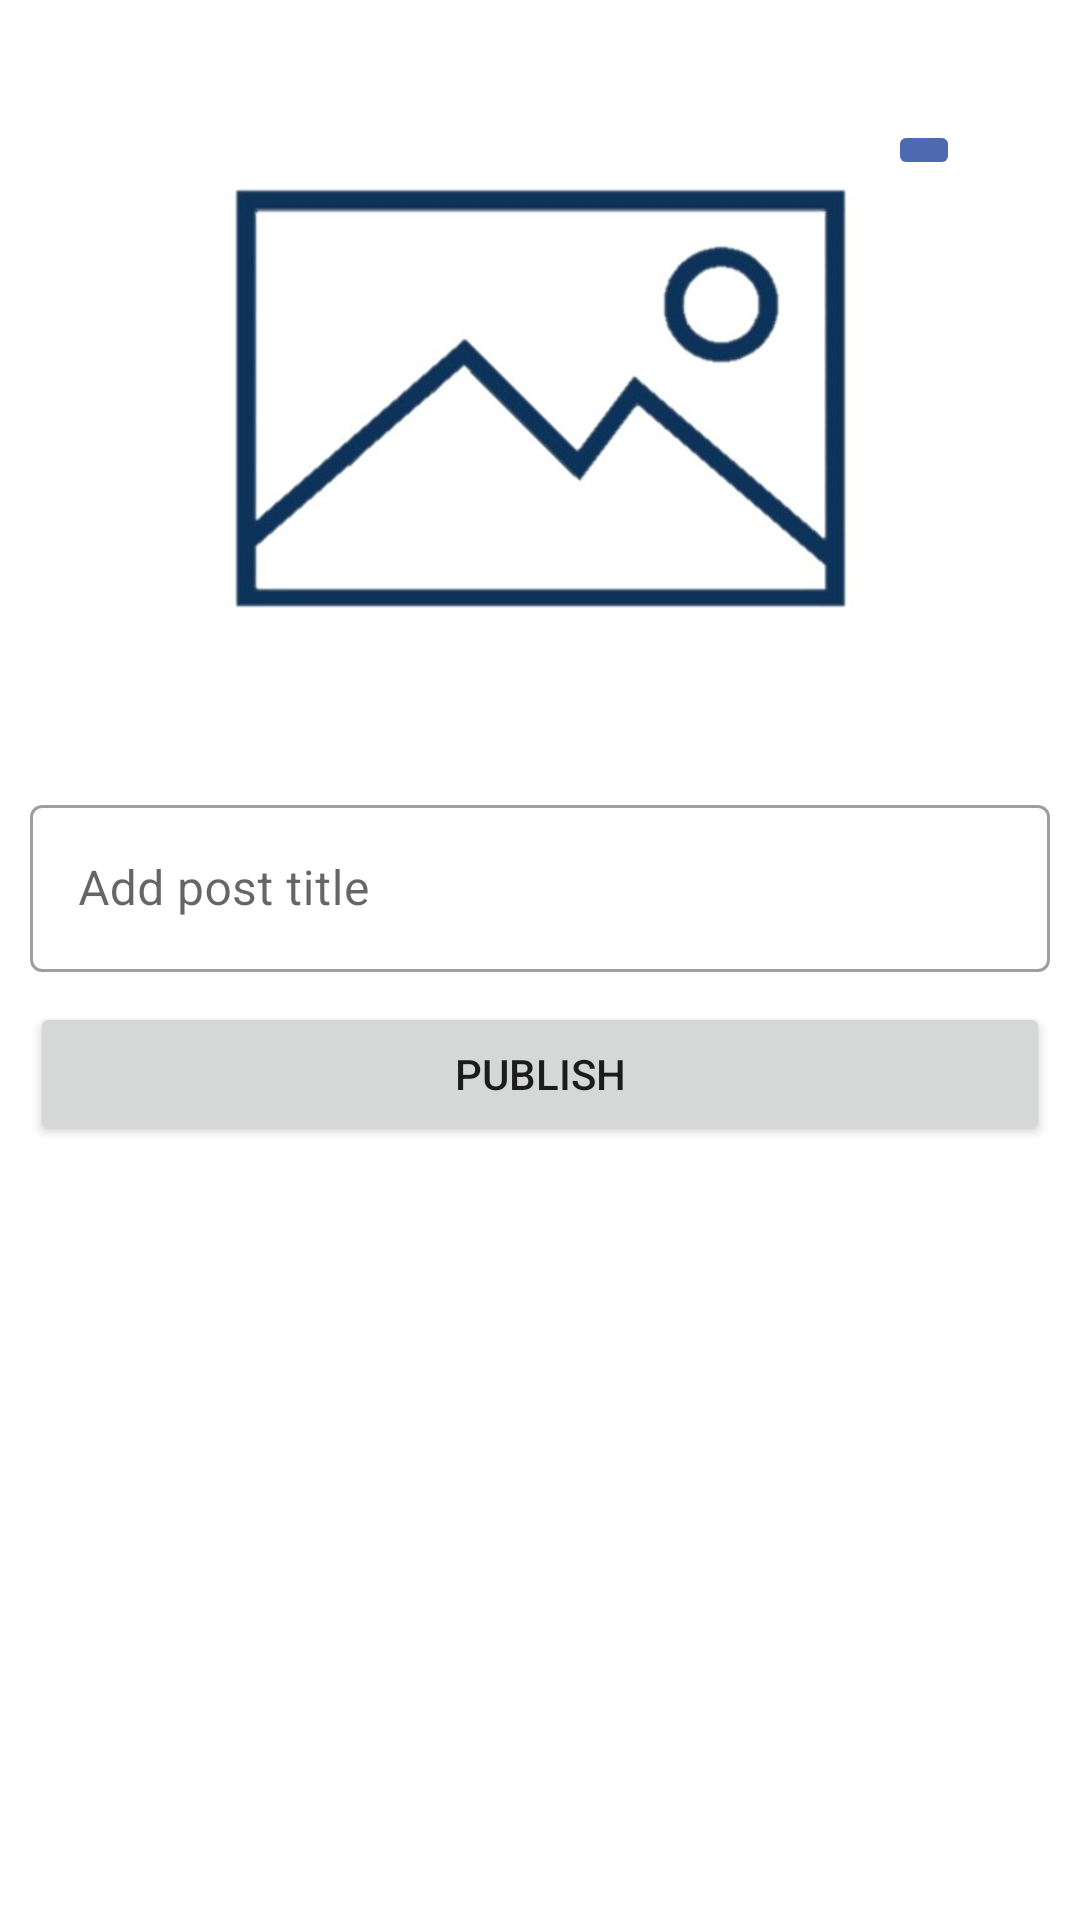

Reconstruct the res/layout file that produces this screen, plus the resources it refers to.
<!-- AndroidManifest.xml: application theme Theme.FootballDiscussion -->
<!-- res/layout/fragment_create_post.xml -->
<?xml version="1.0" encoding="utf-8"?>
<androidx.constraintlayout.widget.ConstraintLayout xmlns:android="http://schemas.android.com/apk/res/android"
    xmlns:app="http://schemas.android.com/apk/res-auto"
    xmlns:tools="http://schemas.android.com/tools"
    android:layout_width="match_parent"
    android:layout_height="match_parent"
    tools:context=".fragments.CreatePostFragment">

    <androidx.appcompat.widget.LinearLayoutCompat
        android:layout_width="match_parent"
        android:layout_height="wrap_content"
        android:orientation="vertical"
        app:layout_constraintEnd_toEndOf="parent"
        app:layout_constraintStart_toStartOf="parent"
        app:layout_constraintTop_toTopOf="parent">

        <FrameLayout
            android:layout_width="match_parent"
            android:layout_height="wrap_content">

            <ImageView
                android:id="@+id/new_post_img"
                android:layout_width="match_parent"
                android:layout_height="250dp"
                android:layout_marginTop="8dp"
                android:scaleType="fitCenter"
                app:srcCompat="@drawable/empty_post" />

            <ImageButton
                android:id="@+id/new_post_gallery_button"
                android:layout_width="wrap_content"
                android:layout_height="wrap_content"
                android:layout_gravity="top|right"
                android:layout_margin="40dp"
                android:backgroundTint="#4D69B1"
                android:src="@drawable/baseline_edit_24" />
        </FrameLayout>

        <com.google.android.material.textfield.TextInputLayout
            android:id="@+id/post_title_text_input"
            style="@style/Widget.MaterialComponents.TextInputLayout.OutlinedBox"
            android:layout_width="match_parent"
            android:layout_height="wrap_content"
            android:layout_marginStart="10dp"
            android:layout_marginTop="5dp"
            android:layout_marginEnd="10dp">

            <com.google.android.material.textfield.TextInputEditText
                android:id="@+id/post_title_et"
                android:layout_width="match_parent"
                android:layout_height="wrap_content"
                android:hint="Add post title"
                android:maxLength="40" />
        </com.google.android.material.textfield.TextInputLayout>

        <Button
            android:id="@+id/publish_post_button"
            android:layout_width="match_parent"
            android:layout_height="wrap_content"
            android:layout_marginStart="10dp"
            android:layout_marginTop="10dp"
            android:layout_marginEnd="10dp"
            android:text="Publish"/>
    </androidx.appcompat.widget.LinearLayoutCompat>

</androidx.constraintlayout.widget.ConstraintLayout>
<!-- resources referenced by this layout -->
<resources>
  <!-- drawable empty_post: jpg bitmap (drawable, 25852 bytes) -->
  <style name="Theme.FootballDiscussion" parent="Theme.MaterialComponents.DayNight.DarkActionBar">
          
          <item name="colorPrimary">@color/purple_500</item>
          <item name="colorPrimaryVariant">@color/purple_700</item>
          <item name="colorOnPrimary">@color/white</item>
          
          <item name="colorSecondary">@color/teal_200</item>
          <item name="colorSecondaryVariant">@color/teal_700</item>
          <item name="colorOnSecondary">@color/black</item>
          
          <item name="android:statusBarColor">?attr/colorPrimaryVariant</item>
          
      </style>
  <!-- not gathered from this repository: default colours our renderer supplied (Android Studio template values) -->
  <color name="purple_500">#FF6200EE</color>
  <color name="purple_700">#FF3700B3</color>
  <color name="teal_200">#FF03DAC5</color>
  <color name="teal_700">#FF018786</color>
  <color name="black">#FF000000</color>
  <color name="white">#FFFFFFFF</color>
</resources>
